Image classification data set "images" (BeObm/PlantGraphNet on GitHub). Class labels (10): amm, calluna, empetrum, grass, lichens, myrica, non-vegetation, rosa rugosa, salix, trees.

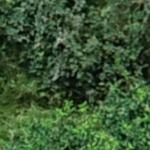
Label: myrica

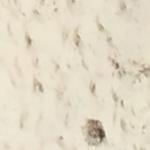
Label: non-vegetation

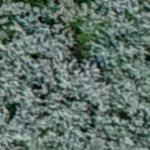
Label: salix

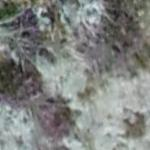
Label: lichens

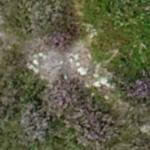
Label: calluna

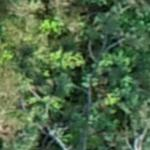
Label: trees
